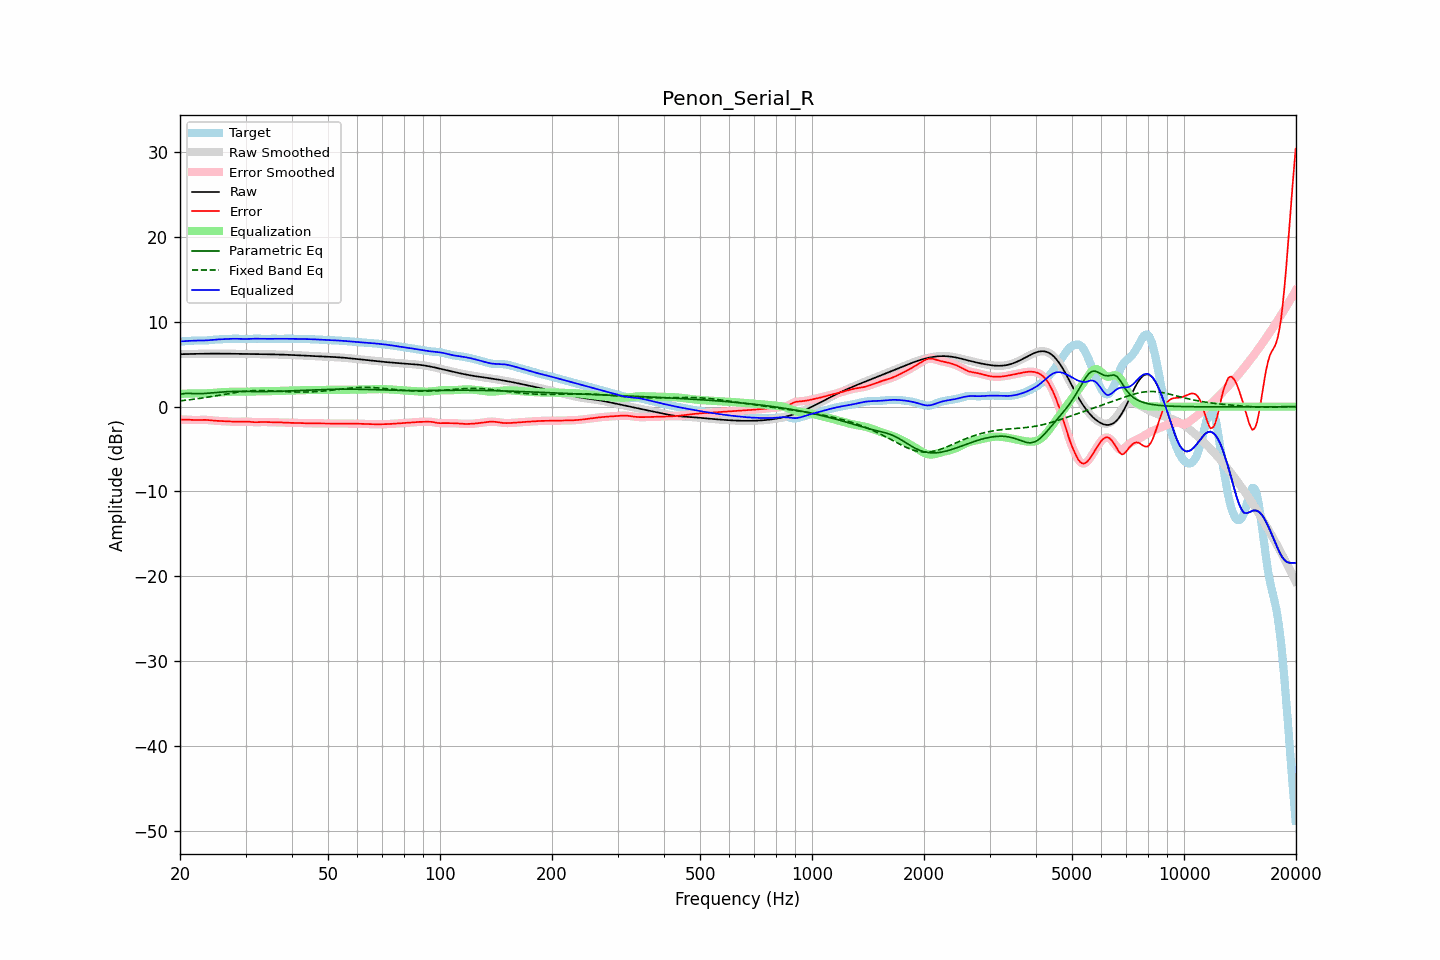

The table this chart was drawn from, first rows:
frequency, raw, error, smoothed, error_smoothed, equalization, parametric_eq, fixed_band_eq, equalized_raw, equalized_smoothed, target
20.00, 6.19, -1.52, 6.19, -1.52, 1.51, 1.43, 0.69, 7.70, 7.70, 7.71
20.20, 6.19, -1.52, 6.19, -1.52, 1.52, 1.48, 0.71, 7.71, 7.71, 7.71
20.40, 6.20, -1.52, 6.20, -1.52, 1.53, 1.53, 0.73, 7.72, 7.72, 7.72
20.61, 6.20, -1.52, 6.20, -1.52, 1.54, 1.55, 0.75, 7.73, 7.73, 7.72
20.81, 6.20, -1.53, 6.20, -1.53, 1.54, 1.57, 0.77, 7.74, 7.74, 7.73
21.02, 6.21, -1.54, 6.21, -1.54, 1.55, 1.57, 0.79, 7.76, 7.76, 7.74
21.23, 6.21, -1.55, 6.21, -1.55, 1.55, 1.57, 0.82, 7.76, 7.76, 7.76
21.44, 6.21, -1.56, 6.21, -1.56, 1.56, 1.56, 0.84, 7.77, 7.77, 7.78
21.66, 6.22, -1.57, 6.22, -1.57, 1.56, 1.55, 0.86, 7.78, 7.78, 7.79
21.87, 6.22, -1.58, 6.22, -1.58, 1.57, 1.54, 0.89, 7.79, 7.79, 7.80
22.09, 6.23, -1.58, 6.23, -1.58, 1.57, 1.53, 0.91, 7.80, 7.80, 7.81
22.31, 6.23, -1.57, 6.23, -1.57, 1.57, 1.53, 0.94, 7.80, 7.80, 7.80
22.54, 6.24, -1.57, 6.24, -1.56, 1.56, 1.53, 0.97, 7.80, 7.80, 7.80
22.76, 6.24, -1.56, 6.24, -1.56, 1.56, 1.54, 1.00, 7.80, 7.80, 7.80
22.99, 6.24, -1.55, 6.24, -1.55, 1.56, 1.54, 1.03, 7.80, 7.80, 7.79
23.22, 6.25, -1.55, 6.25, -1.55, 1.56, 1.55, 1.05, 7.80, 7.80, 7.79
23.45, 6.25, -1.55, 6.25, -1.55, 1.56, 1.57, 1.08, 7.81, 7.81, 7.80
23.69, 6.25, -1.57, 6.25, -1.57, 1.57, 1.58, 1.12, 7.83, 7.83, 7.82
23.92, 6.25, -1.59, 6.25, -1.59, 1.59, 1.60, 1.15, 7.84, 7.84, 7.84
24.16, 6.25, -1.61, 6.25, -1.61, 1.60, 1.62, 1.18, 7.86, 7.86, 7.86
24.40, 6.26, -1.63, 6.26, -1.63, 1.62, 1.64, 1.21, 7.88, 7.88, 7.88
24.65, 6.26, -1.65, 6.26, -1.65, 1.64, 1.65, 1.24, 7.89, 7.89, 7.90
24.89, 6.26, -1.66, 6.26, -1.66, 1.65, 1.67, 1.28, 7.91, 7.91, 7.92
25.14, 6.26, -1.67, 6.26, -1.67, 1.67, 1.69, 1.31, 7.92, 7.92, 7.93
25.39, 6.26, -1.68, 6.26, -1.68, 1.68, 1.71, 1.34, 7.93, 7.93, 7.93
25.65, 6.25, -1.69, 6.25, -1.69, 1.69, 1.72, 1.38, 7.94, 7.94, 7.94
25.91, 6.25, -1.70, 6.25, -1.70, 1.70, 1.74, 1.41, 7.95, 7.95, 7.95
26.16, 6.25, -1.71, 6.25, -1.71, 1.71, 1.75, 1.44, 7.96, 7.96, 7.96
26.43, 6.25, -1.72, 6.25, -1.72, 1.72, 1.76, 1.48, 7.97, 7.97, 7.97
26.69, 6.25, -1.73, 6.25, -1.73, 1.73, 1.77, 1.51, 7.98, 7.98, 7.98
26.96, 6.25, -1.75, 6.25, -1.75, 1.75, 1.78, 1.54, 7.99, 7.99, 7.99
27.23, 6.24, -1.76, 6.24, -1.76, 1.76, 1.79, 1.57, 8.00, 8.00, 8.00
27.50, 6.24, -1.77, 6.24, -1.77, 1.76, 1.79, 1.61, 8.01, 8.01, 8.01
27.77, 6.24, -1.77, 6.24, -1.77, 1.77, 1.80, 1.64, 8.01, 8.01, 8.01
28.05, 6.24, -1.78, 6.24, -1.78, 1.78, 1.80, 1.67, 8.01, 8.01, 8.01
28.33, 6.24, -1.78, 6.23, -1.78, 1.78, 1.80, 1.69, 8.01, 8.01, 8.01
28.62, 6.23, -1.78, 6.23, -1.78, 1.77, 1.80, 1.72, 8.01, 8.01, 8.01
28.90, 6.23, -1.77, 6.23, -1.77, 1.77, 1.80, 1.75, 8.00, 8.00, 8.00
29.19, 6.23, -1.77, 6.23, -1.77, 1.76, 1.80, 1.77, 7.99, 7.99, 8.00
29.48, 6.22, -1.76, 6.22, -1.76, 1.76, 1.80, 1.79, 7.99, 7.99, 7.98
29.78, 6.22, -1.76, 6.22, -1.75, 1.76, 1.80, 1.81, 7.98, 7.98, 7.98
30.08, 6.22, -1.75, 6.22, -1.75, 1.77, 1.79, 1.83, 7.98, 7.98, 7.97
30.38, 6.22, -1.76, 6.22, -1.76, 1.77, 1.79, 1.85, 7.99, 7.99, 7.97
30.68, 6.21, -1.77, 6.21, -1.77, 1.78, 1.79, 1.86, 8.00, 8.00, 7.99
30.99, 6.21, -1.79, 6.21, -1.79, 1.79, 1.79, 1.88, 8.00, 8.00, 8.00
31.30, 6.21, -1.81, 6.21, -1.81, 1.80, 1.79, 1.89, 8.01, 8.01, 8.02
31.61, 6.21, -1.83, 6.21, -1.83, 1.81, 1.78, 1.89, 8.02, 8.02, 8.03
31.93, 6.20, -1.83, 6.20, -1.83, 1.82, 1.78, 1.90, 8.02, 8.02, 8.04
32.24, 6.20, -1.83, 6.20, -1.83, 1.82, 1.78, 1.90, 8.02, 8.02, 8.03
32.57, 6.20, -1.82, 6.20, -1.82, 1.82, 1.78, 1.91, 8.02, 8.02, 8.02
32.89, 6.20, -1.81, 6.20, -1.81, 1.82, 1.78, 1.91, 8.01, 8.01, 8.01
33.22, 6.19, -1.80, 6.19, -1.81, 1.82, 1.78, 1.91, 8.01, 8.01, 8.00
33.55, 6.19, -1.80, 6.19, -1.80, 1.82, 1.78, 1.90, 8.01, 8.01, 7.99
33.89, 6.19, -1.81, 6.19, -1.81, 1.82, 1.78, 1.90, 8.00, 8.00, 8.00
34.23, 6.18, -1.82, 6.18, -1.82, 1.82, 1.79, 1.89, 8.00, 8.00, 8.00
34.57, 6.18, -1.83, 6.18, -1.83, 1.82, 1.79, 1.88, 8.00, 8.00, 8.01
34.92, 6.18, -1.84, 6.18, -1.84, 1.83, 1.79, 1.88, 8.01, 8.01, 8.01
35.27, 6.17, -1.84, 6.17, -1.84, 1.83, 1.80, 1.87, 8.01, 8.01, 8.01
35.62, 6.17, -1.84, 6.17, -1.84, 1.84, 1.80, 1.86, 8.01, 8.01, 8.01
35.97, 6.16, -1.84, 6.16, -1.84, 1.84, 1.80, 1.85, 8.01, 8.01, 8.01
... 635 more rows
